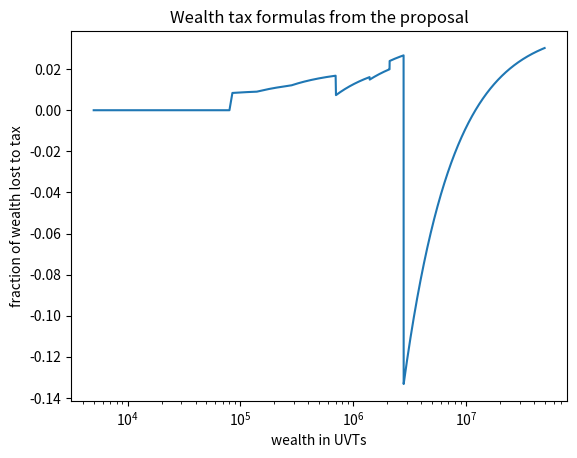
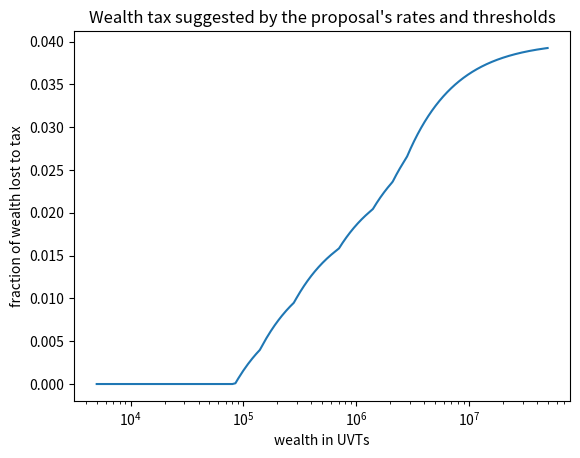
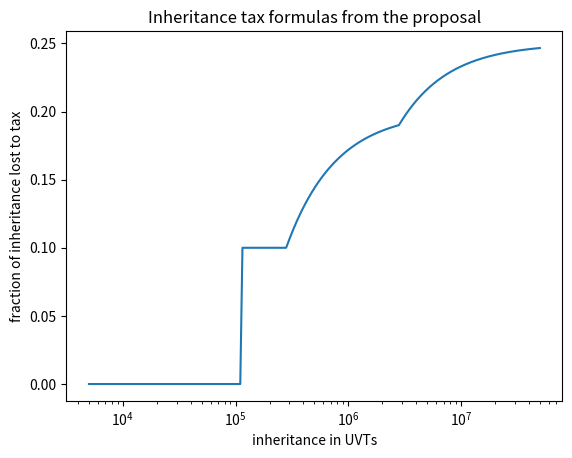
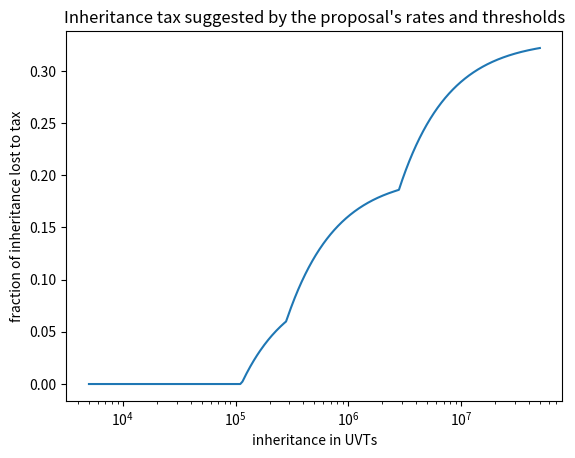
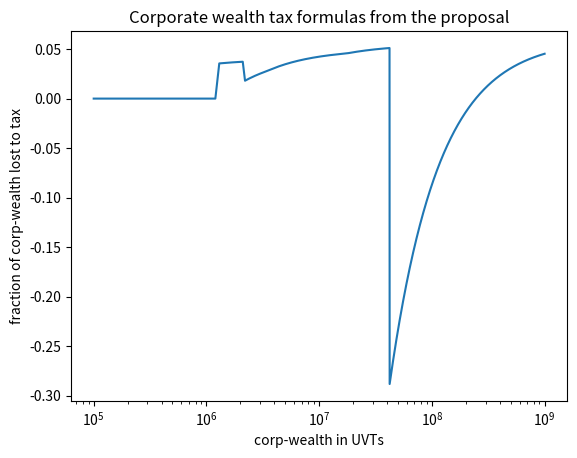
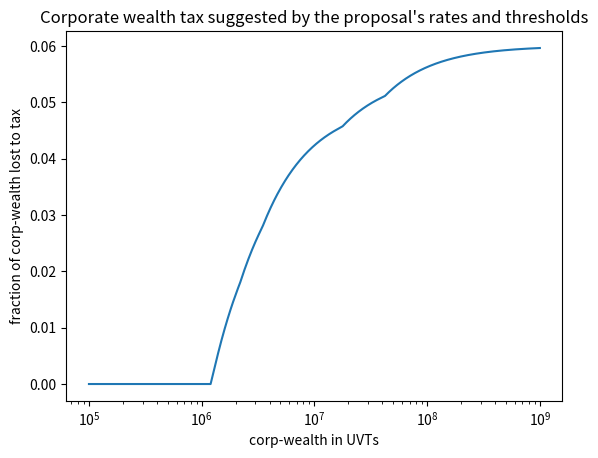

These charts were generated, in order, by the following Python code:
# Draw pictures of the first proposal.
# This code was generated by the Haskell code in First.hs.

# PITFALL: All values are in UVT.

# Dividend tax rates

def dividendTax (x):
  return        ( 0                    if x < 300
    else        ( (x - 300 )*0.1       if x < 600
      else      ( (x - 600 )*0.12 + 30 if x < 1000
        else    ( (x - 1000)*0.18 + 78 if x < 1500
          else  ( (x - 1500)*0.2  + 168 ) ) ) ) )


# * Income tax rates

# Main> go incomeFormula1 incomeBrackets
# 0                         if x < (1090)
# (x - 1090  )*0.19         if x < (1700)
# (x - 1700  )*0.28 + 116   if x < (4100)
# (x - 4100  )*0.33 + 788   if x < (8670)
# (x - 8670  )*0.35 + 2296  if x < (18970)
# (x - 18970 )*0.39 + 5901  if x < (27595)
# (x - 27595 )*0.44 + 9265  if x < (36000)
# (x - 36000 )*0.47 + 12963 if x < (55000)
# (x - 55000 )*0.5  + 21893 if x < (90000)
# (x - 90000 )*0.55 + 39393 otherwise

# The table in the proposal differs slightly from this:
# written like the above pseudo-Python, its last row would look like this:
# (x - 56000 )*0.55 + 39393 otherwise


# * Inheritance tax rates

def inheritanceTax_intended(x):
  return     (  0                          if x <  112337
    else     ( (x -  112337)*0.1           if x <  280884
      else   ( (x -  280884)*0.2  +  16855 if x < 2808436
        else ( (x - 2808436)*0.33 + 522365 ) ) ) )

def inheritanceTax_written(x):
  return     ( 0                           if x <  112337
    else     ( x            *0.1           if x <  280884
      else   ( (x -  280884)*0.2  +  28084 if x < 2808436
        else ( (x - 2808436)*0.25 + 533594 ) ) ) )


# * Wealth tax rates

def wealthTax_intended(x):
  return             (0                                if x <   84253
    else             ( (x -   84253)*0.01              if x <  140422
      else           ( (x -  140422)*0.015 + 561.69    if x <  280844
        else         ( (x -  280844)*0.02  + 2668.0198 if x <  702109
          else       ( (x -  702109)*0.025 + 11093.319 if x < 1404218
            else     ( (x - 1404218)*0.03  + 28646.043 if x < 2106327
              else   ( (x - 2106327)*0.035 + 49709.313 if x < 2808437
                else ( (x - 2808437)*0.04  + 74283.164 ) ) ) ) ) ) ) )

def wealthTax_written(x):
  return             (  0                            if x <   84253
    else             ( (x -    13500 )*0.01          if x <  140422
      else           ( (x -   140422 )*0.015 +  1269 if x <  280844
        else         ( (x -   280843 )*0.02  +  3376 if x <  702109
          else       ( (x -   969796 )*0.025 + 11801 if x < 1404218
            else     ( (x -  1685061 )*0.03  + 29354 if x < 2106327
              else   ( (x -  2106327 )*0.035 + 50417 if x < 2808437
                else ( (x - 14042183 )*0.04  + 74990 ) ) ) ) ) ) ) )


# Corporate income tax rates

def corpIncomeTax_intended(x):
  return         ( 0                                   if x < 1207628
    else         ( (x -     1207628)*0.04              if x < 2190581
      else       ( (x -     2190581)*0.045 + 39318.117 if x < 3454377
        else     ( (x -     3454377)*0.05  + 96188.94  if x < 1.7665066e7
          else   ( (x - 1.7665066e7)*0.055 + 806723.4  if x < 4.2126548e7
            else ( (x - 4.2126548e7)*0.06  + 2152105 ) ) ) ) ) )

def corpIncomeTax_written(x):
  return         ( 0                                     if x < 1207628
    else         ( (x -        145000)*0.04              if x < 2190581
      else       ( (x -       2190581)*0.045 + 39318.117 if x < 3454377
        else     ( (x -       3454377)*0.05  + 96188.94  if x < 1.7665066e7
          else   ( (x -   1.7665066e7)*0.055 + 806723.4  if x < 4.2126548e7
            else ( (x - 280843660)    *0.06  + 2152105 ) ) ) ) ) )


# Draw stuff

import matplotlib.pyplot as plt
import numpy as np

def linear( title
          , tax_base_name
          , function_name
          , function
          , xmin
          , xmax
          ):
  x = np.arange(xmin, xmax, (xmax - xmin) / 10000)
  plt.plot( x,
            [function(a) for a in x] )
  plt.ylabel( "taxes (measured in UVTs)" )
  plt.xlabel(tax_base_name + ' in UVTs')
  plt.title(title)

def semilog_ratio( title, tax_base_name, function_name, function, xmin, xmax):
  x = np.arange(xmin, xmax, (xmax - xmin) / 10000)
  plt.semilogx( x,
                [function(a) / a for a in x] )
  plt.ylabel('fraction of ' + tax_base_name + ' lost to tax')
  plt.xlabel(tax_base_name + ' in UVTs')
  plt.title(title)

for (title,base,fname,f,xmin, xmax) in [
    ("Wealth tax formulas from the proposal",
     "wealth",      "written",  wealthTax_written,       0, 5e7),
    ("Wealth tax suggested by the proposal's rates and thresholds",
     "wealth",      "intended", wealthTax_intended,      0, 5e7),
    ( # Alternatively, this one can be treated specially,
      # to highlight a weird region, and zoom in on that region.
      # See the code below, tagged "huasidhuio20178590hsdjaklva",
      # for how to do that.
     "Inheritance tax formulas from the proposal",
     "inheritance", "written",  inheritanceTax_written,  0, 5e7),
    ("Inheritance tax suggested by the proposal's rates and thresholds",
     "inheritance", "intended", inheritanceTax_intended, 0, 5e7),
    ( "Corporate wealth tax formulas from the proposal",
      "corp-wealth", "written", corpIncomeTax_written, 0, 1e9),
    ( "Corporate wealth tax suggested by the proposal's rates and thresholds",
      "corp-wealth", "intended", corpIncomeTax_intended, 0, 1e9),
    ]:
  semilog_ratio( title, base,fname,f,xmin, xmax )
  plt.savefig( base + "-" + fname + "-" +
               str(xmin) + "-" + str(xmax) + ".png" )
  plt.close()

if False: # tag: huasidhuio20178590hsdjaklva
  for (title,base,fname,f,xmin, xmax) in [
          ( "Inheritance tax",  "inheritance", "written",
            inheritanceTax_written, 0, 5e7 ) ]:
    weird_min = 100000
    weird_max = 300000
    semilog_ratio( title, base, fname, f, xmin, xmax )
    plt.axvspan(weird_min, weird_max, color='red', alpha=0.5)
    plt.savefig( base + "-" + fname + "-" +
                 str(xmin) + "-" + str(xmax) + ".png" )
    plt.close()
    #
    g = lambda x : x - inheritanceTax_written(x)
    linear( "Inheritance received after taxes", "inheritance",
            "written, received", g, weird_min, weird_max )
    plt.savefig( base + "-" + fname + "-" + "linear" + "-" +
                 str(weird_min) + "-" + str(weird_max) + ".png" )
    plt.close()
